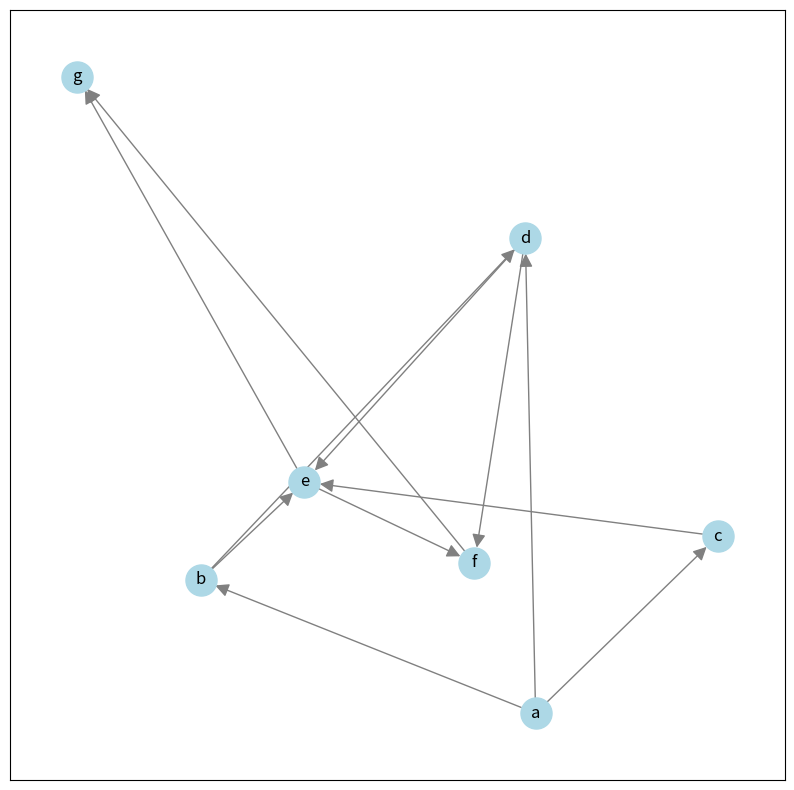

Python code for this plot:
import networkx as nx
import matplotlib.pyplot as plt
G =nx.DiGraph()
G.add_edges_from(
    [('a', 'b'), ('a', 'c'), ('a', 'd'), ('b', 'd'), ('b', 'e'), ('c', 'e'), ('d', 'e'), ('d', 'f'), ('e', 'f'), ('e', 'g'), ('f', 'g')]
)
plt.figure(figsize=(10, 10))
nx.draw_networkx(G, with_labels=True, node_color="lightblue", edge_color="gray", node_size=500, arrowsize=20)
hubs,auth = nx.hits(G,max_iter=5000, normalized=True)
print(hubs,auth,"hello hub scores")
print(hubs['a'],hubs['b'],hubs['c'],hubs['d'],hubs['e'],hubs['f'],hubs['g'])
print ("authority scores",auth)
plt.show()


import networkx as nx
G=nx.barabasi_albert_graph(60,41)
pr=nx.pagerank(G,0.4)
print(pr)

'''
The PageRank and HITS algorithms are foundational concepts in network theory and information retrieval, primarily used to rank web pages based on their importance or relevance. Here’s an overview of the theories behind each algorithm, which can guide your experiment:

### PageRank

1. **Basic Concept**: 
   - Developed by Larry Page and Sergey Brin, PageRank measures the importance of web pages based on their link structure. It operates on the principle that important pages are likely to be linked to by other important pages.

2. **Mathematical Model**:
   - Represent the web as a directed graph where pages are nodes and hyperlinks are directed edges. 
   - The PageRank of a page \( P \) is computed using the formula:
     \[
     PR(P) = (1 - d) + d \sumission{i \in B(P)} \frac{PR(i)}{C(i)}
     \]
     where:
     - \( PR(P) \) is the PageRank of page \( P \).
     - \( d \) is a damping factor (typically set around 0.85).
     - \( B(P) \) is the set of pages linking to \( P \).
     - \( C(i) \) is the number of outbound links from page \( i \).

3. **Iterative Computation**:
   - The algorithm iteratively updates PageRank values until convergence, ensuring that the ranks reflect the structure of the entire web.

4. **Applications**:
   - Primarily used by search engines to rank search results, but also applicable in various fields like social networks and citation analysis.

### HITS (Hyperlink-Induced Topic Search)

1. **Basic Concept**: 
   - Developed by Jon Kleinberg, HITS focuses on two types of nodes: "hubs" and "authorities". Hubs link to many authorities, while authorities are linked to by many hubs.

2. **Mathematical Model**:
   - The HITS algorithm assigns two scores to each page:
     - **Authority score**: Reflects the quality of content, based on how many hubs link to it.
     - **Hub score**: Reflects the quality of links to authorities, based on how many authorities it links to.
   - The scores are updated using the following iterative formulas:
     \[
     \text{Authority}(P) = \summission{i \in H(P)} \text{Hub}(i)
     \]
     \[
     \text{Hub}(P) = \summission{j \in A(P)} \text{Authority}(j)
     \]
     where \( H(P) \) is the set of hubs linking to page \( P \), and \( A(P) \) is the set of authorities linked by page \( P \).

3. **Convergence**:
   - Similar to PageRank, HITS uses an iterative approach to update scores until they converge.

4. **Applications**:
   - Useful in topic-specific searches where identifying authoritative sources on a subject is essential, such as academic research or specialized domains.

### Experimental Implementation

When implementing these algorithms, consider the following steps:

1. **Data Collection**: 
   - Gather a dataset of web pages, including their links. This can be a small subset of the web or a specialized database.

2. **Graph Construction**:
   - Create a directed graph representing the link structure of the collected pages.

3. **Algorithm Implementation**:
   - Implement both PageRank and HITS using an appropriate programming language or framework (e.g., Python with libraries like NetworkX).

4. **Performance Evaluation**:
   - Evaluate the results based on the accuracy of rankings and computational efficiency. You might want to visualize the rankings and compare the outcomes of both algorithms.

5. **Analysis and Interpretation**:
   - Discuss the differences in results from both algorithms, their strengths and weaknesses, and potential applications in real-world scenarios.

By understanding the theoretical foundations and carefully planning your experimental approach, you can effectively implement and analyze both the PageRank and HITS algorithms.
'''
